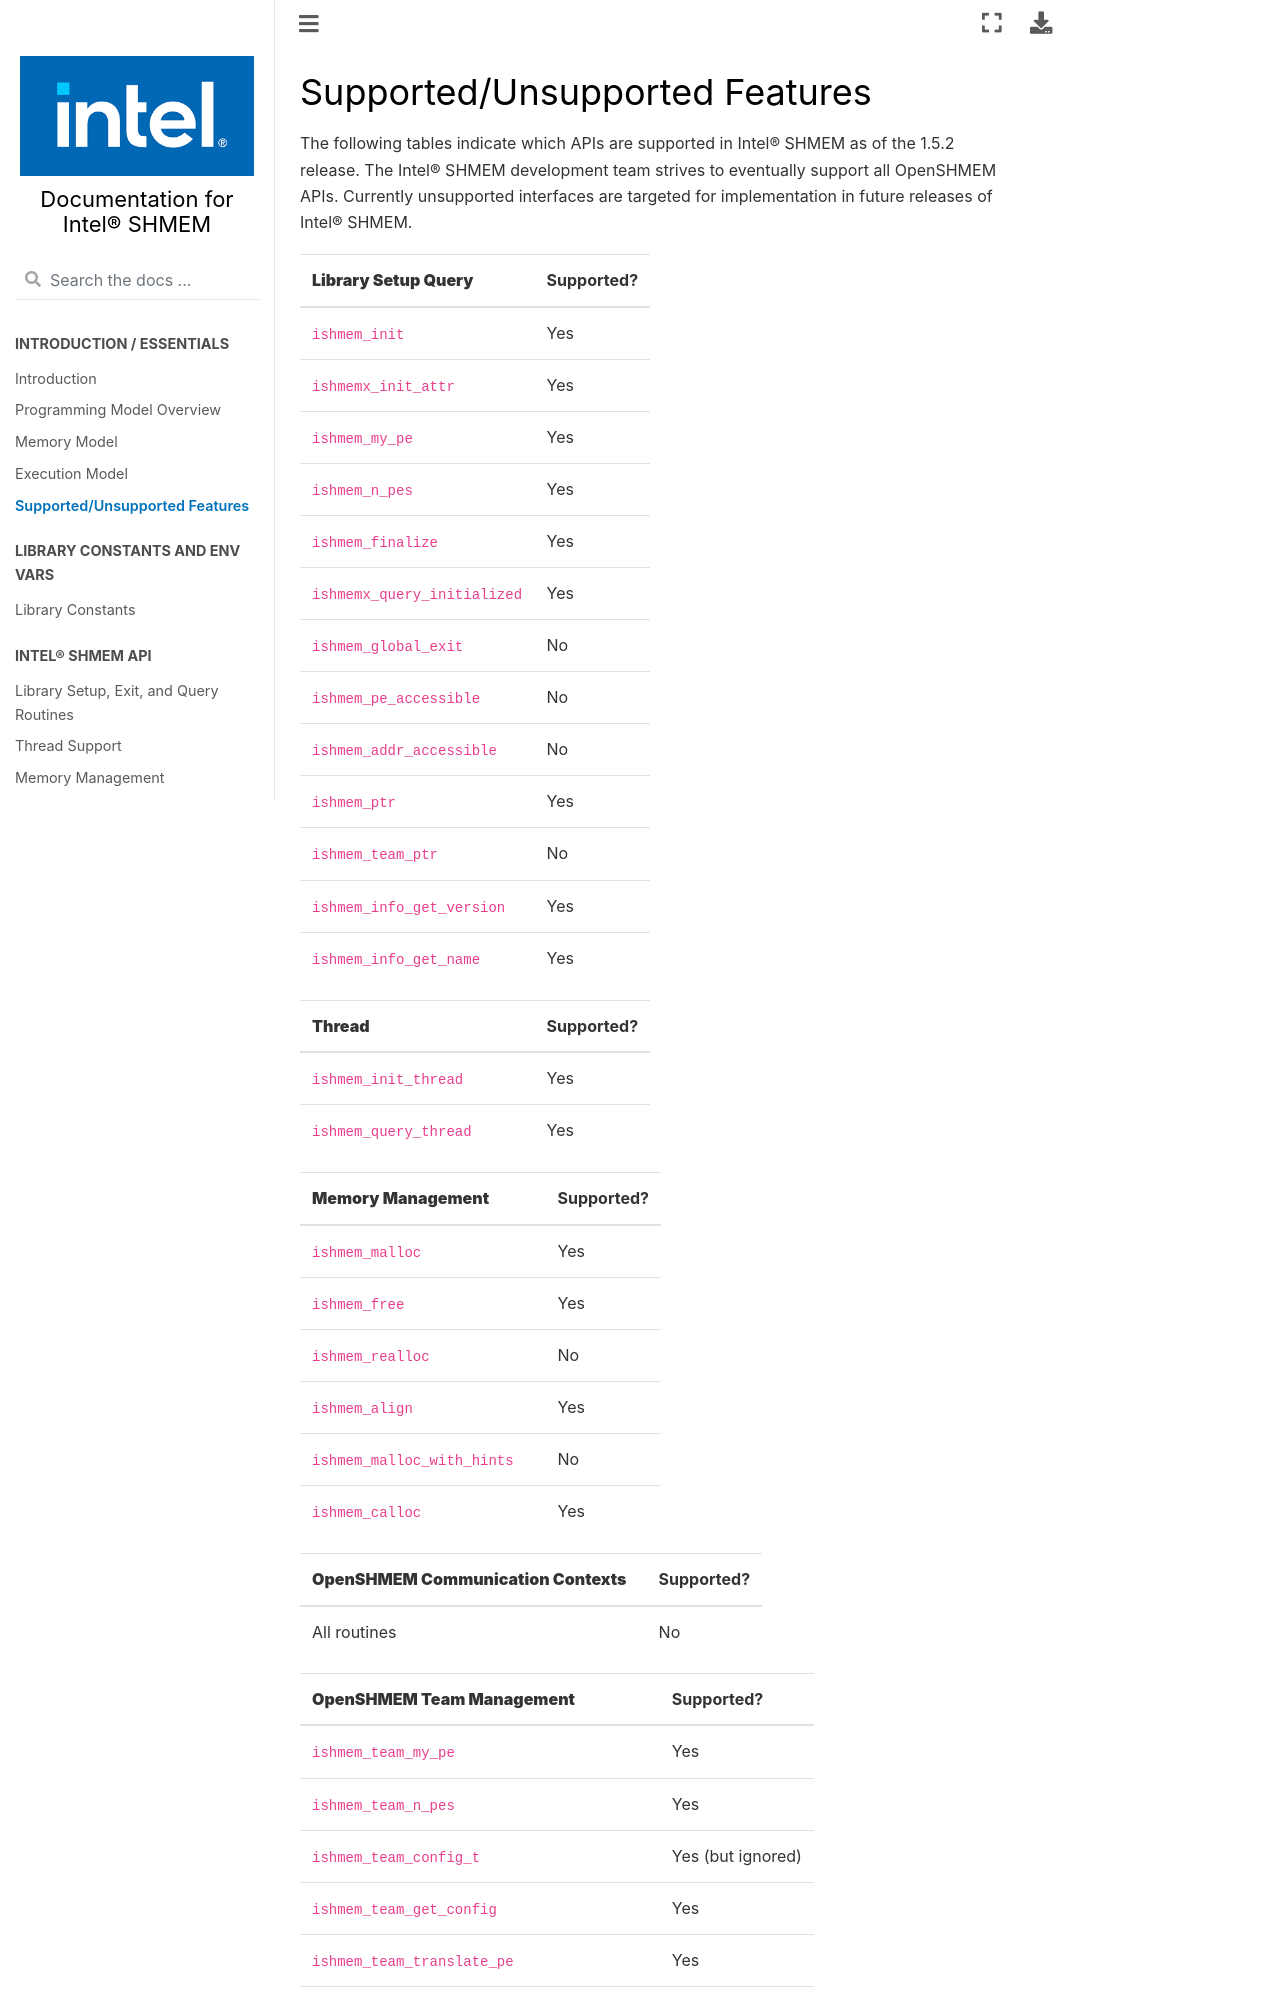

repository: oneapi-src/ishmem · page: docs/supported_features.html · generator: sphinx

.. _supported_features:

******************************
Supported/Unsupported Features
******************************

The following tables indicate which APIs are supported in Intel® SHMEM as of
the |release| release.
The Intel® SHMEM development team strives to eventually support all OpenSHMEM
APIs.
Currently unsupported interfaces are targeted for implementation in future
releases of Intel® SHMEM.

+-------------------------------+---------------+
| **Library Setup Query**       | Supported?    |
+===============================+===============+
| ``ishmem_init``               | Yes           |
+-------------------------------+---------------+
| ``ishmemx_init_attr``         | Yes           |
+-------------------------------+---------------+
| ``ishmem_my_pe``              | Yes           |
+-------------------------------+---------------+
| ``ishmem_n_pes``              | Yes           |
+-------------------------------+---------------+
| ``ishmem_finalize``           | Yes           |
+-------------------------------+---------------+
| ``ishmemx_query_initialized`` | Yes           |
+-------------------------------+---------------+
| ``ishmem_global_exit``        | No            |
+-------------------------------+---------------+
| ``ishmem_pe_accessible``      | No            |
+-------------------------------+---------------+
| ``ishmem_addr_accessible``    | No            |
+-------------------------------+---------------+
| ``ishmem_ptr``                | Yes           |
+-------------------------------+---------------+
| ``ishmem_team_ptr``           | No            |
+-------------------------------+---------------+
| ``ishmem_info_get_version``   | Yes           |
+-------------------------------+---------------+
| ``ishmem_info_get_name``      | Yes           |
+-------------------------------+---------------+

+-------------------------------+---------------+
| **Thread**                    | Supported?    |
+===============================+===============+
| ``ishmem_init_thread``        | Yes           |
+-------------------------------+---------------+
| ``ishmem_query_thread``       | Yes           |
+-------------------------------+---------------+

+--------------------------------+---------------+
| **Memory Management**          | Supported?    |
+================================+===============+
| ``ishmem_malloc``              | Yes           |
+--------------------------------+---------------+
| ``ishmem_free``                | Yes           |
+--------------------------------+---------------+
| ``ishmem_realloc``             | No            |
+--------------------------------+---------------+
| ``ishmem_align``               | Yes           |
+--------------------------------+---------------+
| ``ishmem_malloc_with_hints``   | No            |
+--------------------------------+---------------+
| ``ishmem_calloc``              | Yes           |
+--------------------------------+---------------+

+--------------------------------------------+---------------+
| **OpenSHMEM Communication Contexts**       | Supported?    |
+============================================+===============+
| All routines                               | No            |
+--------------------------------------------+---------------+

+---------------------------------------------+-------------------+
| **OpenSHMEM Team Management**               | Supported?        |
+=============================================+===================+
| ``ishmem_team_my_pe``                       | Yes               |
+---------------------------------------------+-------------------+
| ``ishmem_team_n_pes``                       | Yes               |
+---------------------------------------------+-------------------+
| ``ishmem_team_config_t``                    | Yes (but ignored) |
+---------------------------------------------+-------------------+
| ``ishmem_team_get_config``                  | Yes               |
+---------------------------------------------+-------------------+
| ``ishmem_team_translate_pe``                | Yes               |
+---------------------------------------------+-------------------+
| ``ishmem_team_split_strided``               | Yes               |
+---------------------------------------------+-------------------+
| ``ishmem_team_split_2d``                    | Yes               |
+---------------------------------------------+-------------------+
| ``ishmem_team_destroy``                     | Yes               |
+---------------------------------------------+-------------------+
